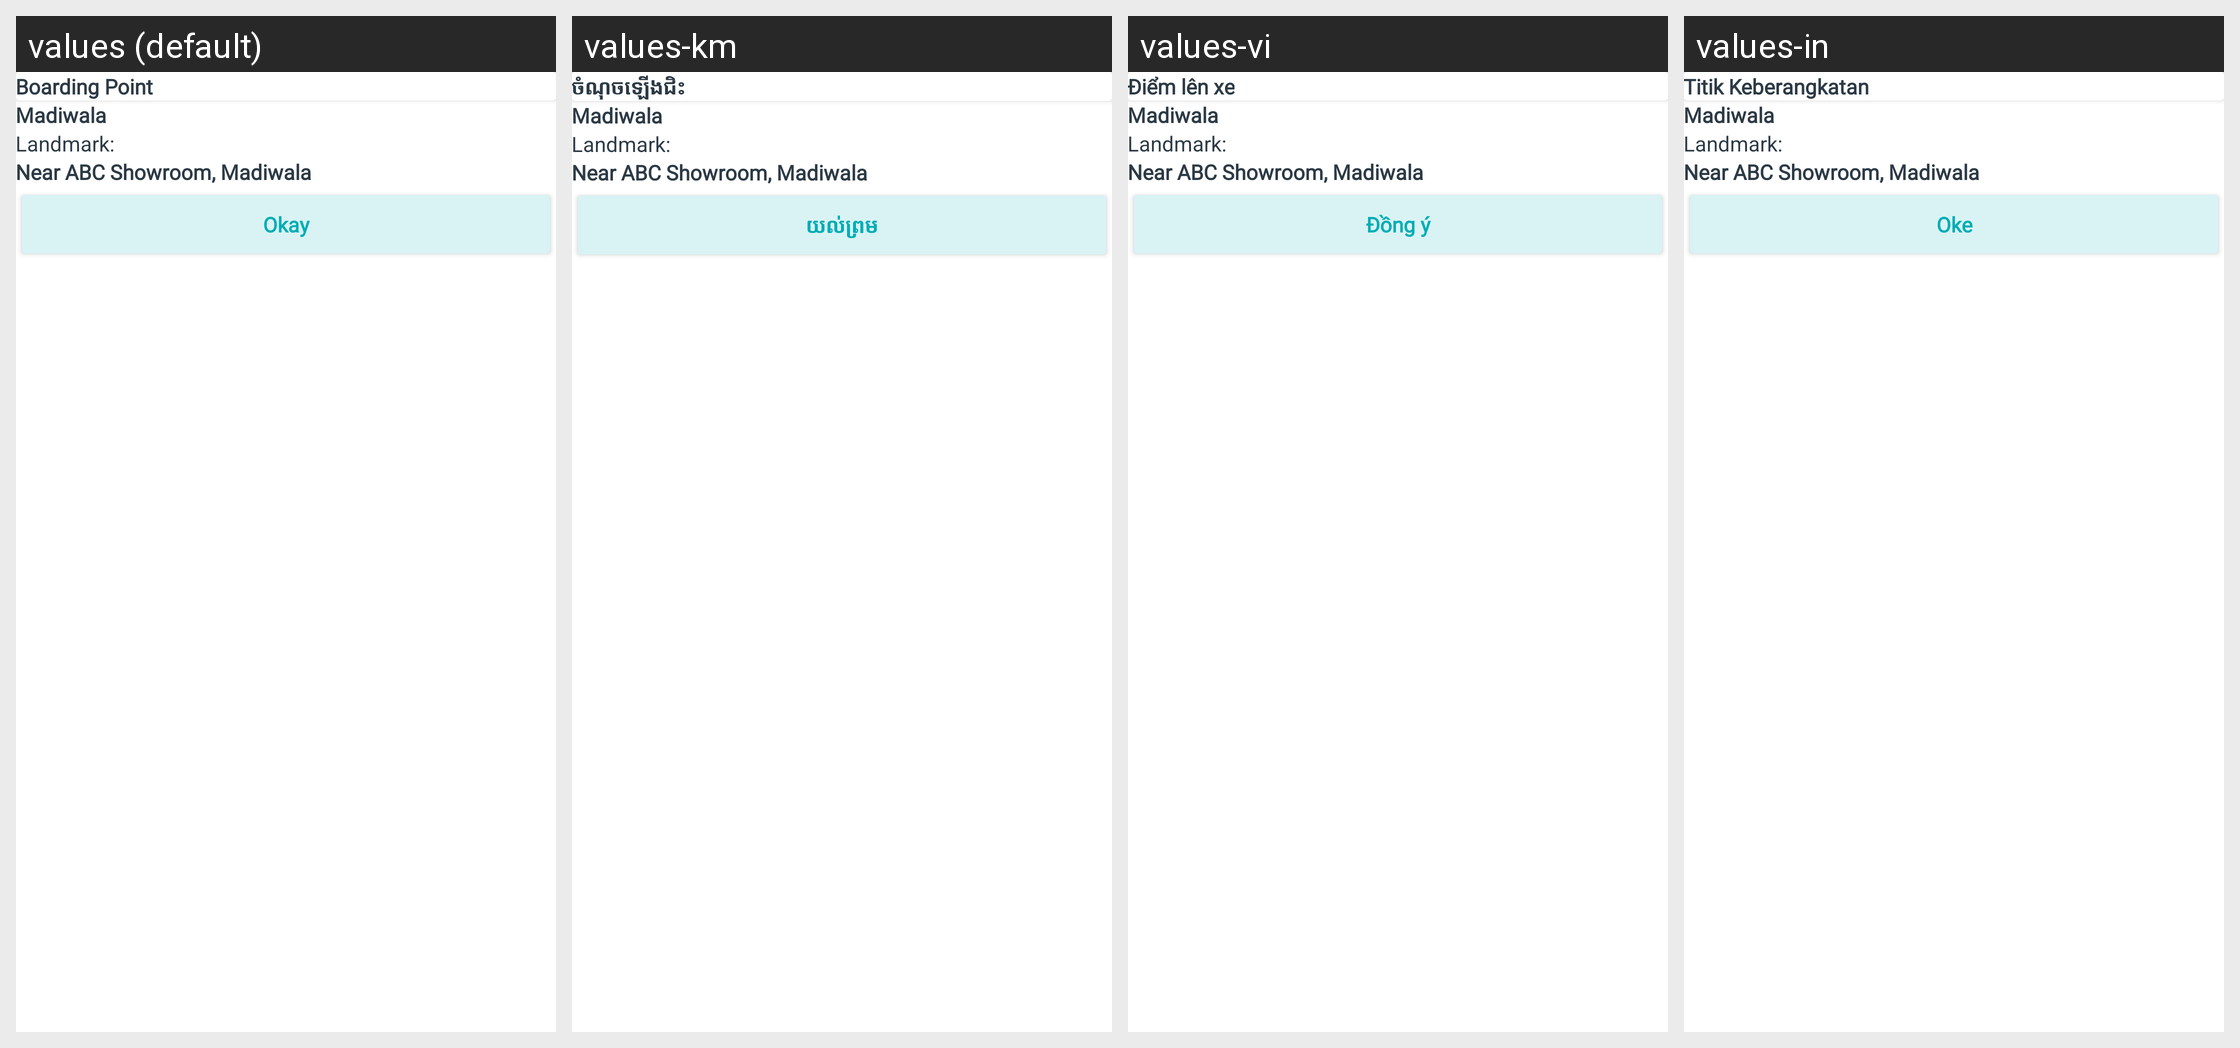

Locale-by-locale string values for the Android screen shown in this grid:
Android screen res/layout/dialog_landmark.xml rendered under 4 locales, left to right: values (default), values-km, values-vi, values-in. Device: Nexus 5 (rendered at 1080×1920; each locale shown at half size, 540×960, under a caption strip naming it); theme AppTheme.
Other locales in the repository, not shown: values-es.
Strings drawn on this screen, with the default value and each locale's value (text and hints the layout hard-codes, and strings that could not be matched under every locale, appear in the picture but are not listed):

boarding_point
  values: Boarding Point
  values-km: ចំណុចឡើងជិះ
  values-vi: Điểm lên xe
  values-in: Titik Keberangkatan

okay
  values: Okay
  values-km: យល់ព្រម
  values-vi: Đồng ý
  values-in: Oke
